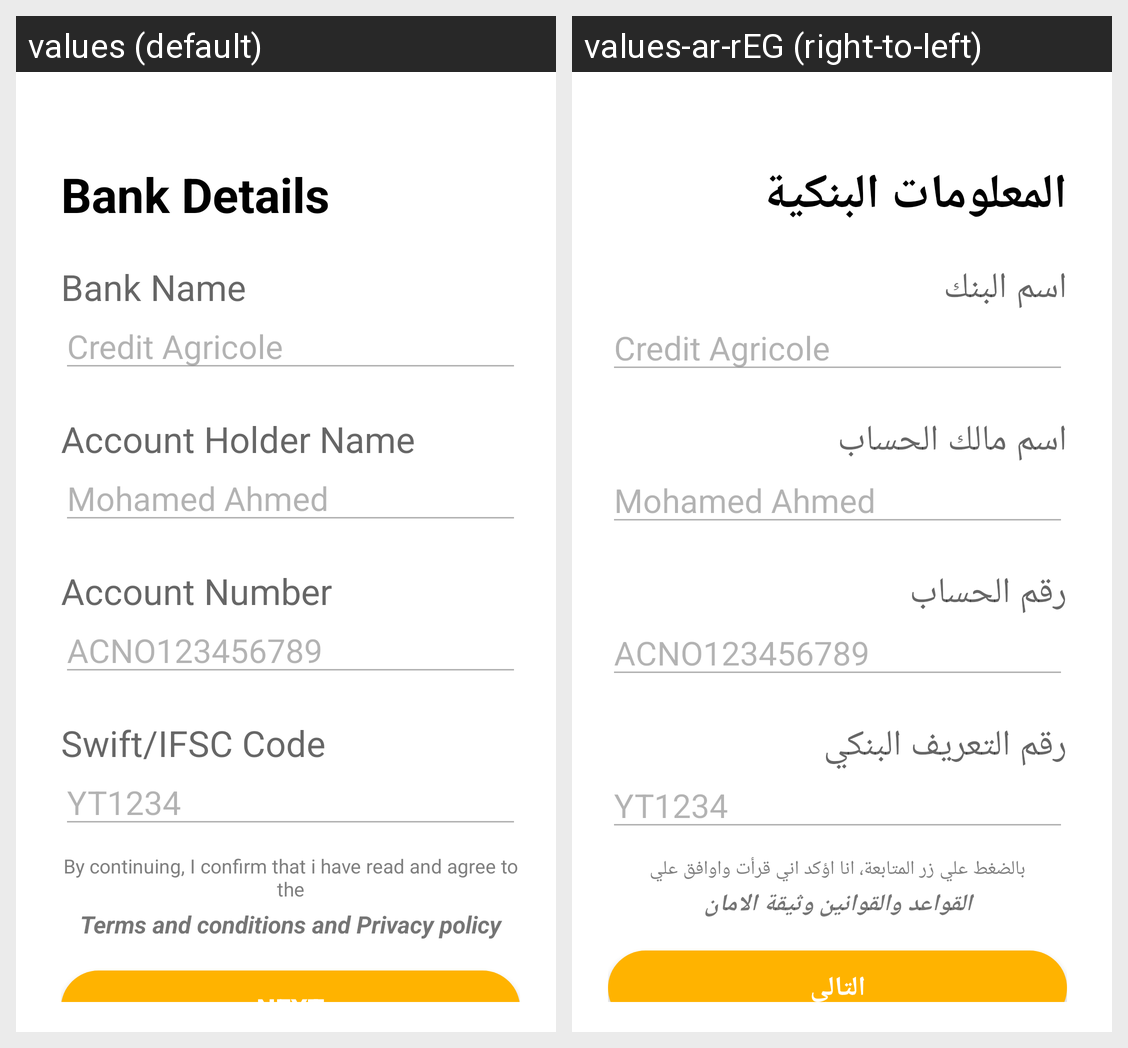

Strings drawn on this Android screen and how each of the app's shown locales translates them:
Android screen res/layout/fragment_bank_details.xml rendered under 2 locales, left to right: values (default), values-ar-rEG (right-to-left). Device: Nexus 5 (rendered at 1080×1920; each locale shown at half size, 540×960, under a caption strip naming it); theme AppTheme.
Strings drawn on this screen, with the default value and each locale's value (text and hints the layout hard-codes, and strings that could not be matched under every locale, appear in the picture but are not listed):

bank_details
  values: Bank Details
  values-ar-rEG: المعلومات البنكية

bank_name
  values: Bank Name
  values-ar-rEG: اسم البنك

account_holder_name
  values: Account Holder Name
  values-ar-rEG: اسم مالك الحساب

account_number
  values: Account Number
  values-ar-rEG: رقم الحساب

swift_ifsc_code
  values: Swift/IFSC Code
  values-ar-rEG: رقم التعريف البنكي

by_continuing_i_confirm_that_i_have_read_and_agree_to_the
  values: By continuing, I confirm that i have read and agree to the
  values-ar-rEG: بالضغط علي زر المتابعة، انا اؤكد اني قرأت واوافق علي

terms_and_conditions_and_privacy_policy
  values: Terms and conditions and Privacy policy
  values-ar-rEG: القواعد والقوانين وثيقة الامان

next
  values: Next
  values-ar-rEG: التالي
